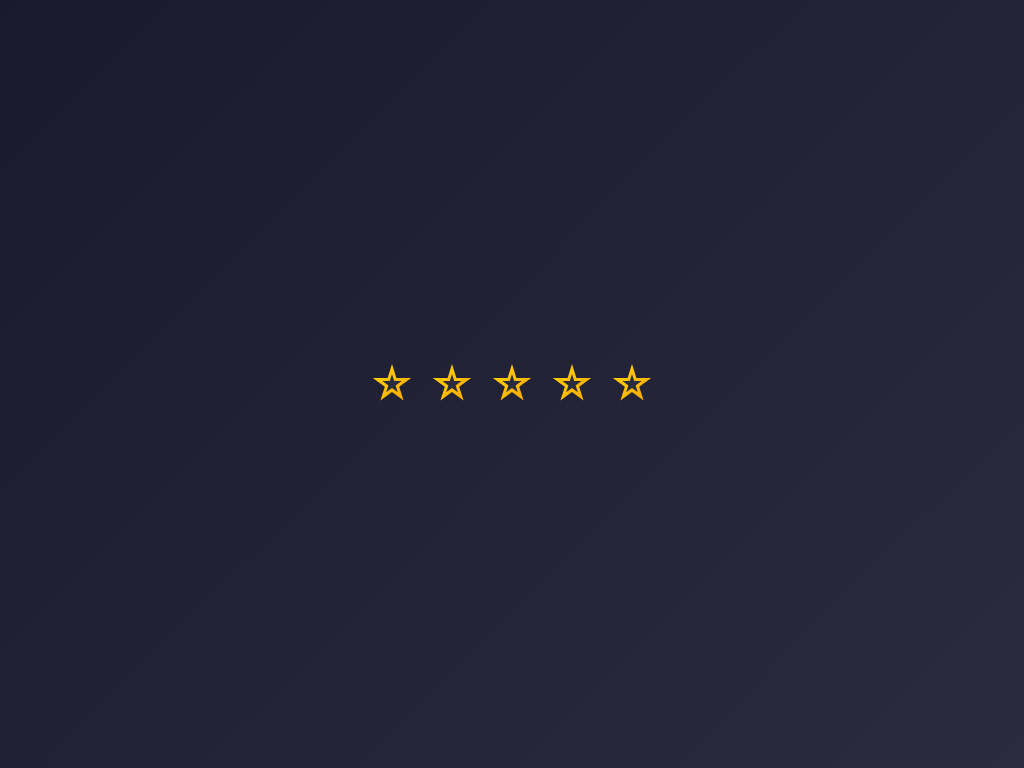

Recreate this image using only HTML and CSS.

<!-- file: index.html -->
<!DOCTYPE html>
<html lang="en">
<head>
    <meta charset="UTF-8">
    <meta name="viewport" content="width=device-width, initial-scale=1.0">
    <title>Interactive Star Rating with Hover & Click Effects</title>
    <link rel="stylesheet" href="frontendfocus.css">
</head>
<body>
   <div class="outer">
  <div class="ratings-box">
    <div class="ratings-box__item">
      <label>
        <input id="rate-1" class="rating-star-button" type="radio" name="rating-star-button">
        <div class="star-line-box">
          <span class="rating-star"></span>
          <span class="rating-star-line"></span>
          <span class="rating-star-line"></span>
          <span class="rating-star-line"></span>
        </div>
      </label>
        <p>Terrible 😡</p>
    </div>
    <div class="ratings-box__item">
      <label>
        <input id="rate-2" class="rating-star-button" type="radio" name="rating-star-button">
        <div class="star-line-box">
          <span class="rating-star"></span>
          <span class="rating-star-line"></span>
          <span class="rating-star-line"></span>
          <span class="rating-star-line"></span>
        </div>
      </label>
        <p>Bad 😞</p>
    </div>
    <div class="ratings-box__item">
      <label>
        <input id="rate-3" class="rating-star-button" type="radio" name="rating-star-button">
        <div class="star-line-box">
          <span class="rating-star"></span>
          <span class="rating-star-line"></span>
          <span class="rating-star-line"></span>
          <span class="rating-star-line"></span>
        </div>
      </label>
        <p>Okay 😐</p>
    </div>
    <div class="ratings-box__item">
      <label>
        <input id="rate-4" class="rating-star-button" type="radio" name="rating-star-button">
        <div class="star-line-box">
          <span class="rating-star"></span>
          <span class="rating-star-line"></span>
          <span class="rating-star-line"></span>
          <span class="rating-star-line"></span>
        </div>
      </label>
        <p>Good 🙂</p>
    </div>
    <div class="ratings-box__item">
      <label>
        <input id="rate-5" class="rating-star-button" type="radio" name="rating-star-button">
        <div class="star-line-box">
          <span class="rating-star"></span>
          <span class="rating-star-line"></span>
          <span class="rating-star-line"></span>
          <span class="rating-star-line"></span>
        </div>
      </label>
        <p>Excellent 🤩</p>
    </div>
  </div>
</div> 
</body>
</html>

/* file: frontendfocus.css */
* {
    margin: 0;
    padding: 0;
    box-sizing: border-box;
}

body {
    background: linear-gradient(135deg, #1a1a2e, #2b2b40);
    min-height: 100vh;
    font-family: "Segoe UI", sans-serif;
    display: flex;
    justify-content: center;
    align-items: center;
}

.outer {
    display: grid;
    place-items: center;
    min-height: inherit;
}

.ratings-box {
    display: flex;
    gap: 20px;
    position: relative;
}

.ratings-box__item label {
    position: relative;
    cursor: pointer;
    display: block;
}

.ratings-box__item label input {
    display: none;
    position: absolute;
}

.ratings-box__item p {
    display: inline-block;
    position: absolute;
    color: #FFD700;
    font-weight: bold;
    font-size: 16px;
    letter-spacing: 1px;
    left: 50%;
    top: 100%;
    transform: translateX(-50%);
    opacity: 0;
    pointer-events: none;
    margin-top: 20px;
    text-transform: uppercase;
}

.ratings-box__item label span.rating-star {
    width: 40px;
    height: 40px;
    display: block;
    background: linear-gradient(135deg, #FFD700, #FFA500);
    box-shadow: 0 4px 12px rgba(255, 215, 0, 0.6);
    transition: transform 0.3s ease, box-shadow 0.3s ease;
    position: relative;
    clip-path: polygon(50% 0%, 61% 35%, 98% 35%,
            68% 57%, 79% 91%, 50% 70%,
            21% 91%, 32% 57%, 2% 35%, 39% 35%);
}

.ratings-box__item label span.rating-star::after {
    content: "";
    position: absolute;
    width: 20px;
    height: 20px;
    background: #2b2b40;
    top: 50%;
    left: 50%;
    transform: translate(-50%, -50%);
    clip-path: inherit;
}

.ratings-box__item label:hover span.rating-star {
    transform: scale(1.1);
    box-shadow: 0 6px 16px rgba(255, 215, 0, 0.8);
}

.ratings-box:has(.ratings-box__item label input:checked) .ratings-box__item span.rating-star::after {
    transform: translate(-50%, -50%) scale(0);
}

.ratings-box__item:has(label > input:checked)~.ratings-box__item label .star-line-box span.rating-star::after {
    transform: translate(-50%, -50%) scale(1);
}

.ratings-box__item:has(label > input:checked) p {
    opacity: 1;
}

.rating-star-line {
    position: absolute;
    width: 2px;
    height: 10px;
    background: #FFD700;
    display: block;
    opacity: 0;
}

.ratings-box__item input:checked~.star-line-box {
    animation: scaleAnim 0.4s linear;
    transform-origin: center;
}

@keyframes scaleAnim {

    0%,
    100% {
        transform: scale(1);
    }

    50% {
        transform: scale(0);
    }
}

.rating-star-line:nth-of-type(3),
.rating-star-line:nth-of-type(2) {
    transform: rotate(45deg);
    right: 8px;
    bottom: 22px;
    transform-origin: bottom;
}

.rating-star-line:nth-of-type(3) {
    transform: rotate(-45deg);
    left: 7px;
}

.rating-star-line:nth-of-type(4) {
    transform: rotate(0deg);
    left: calc(50% - 1px);
    bottom: unset;
    top: 24px;
}

.ratings-box__item input:checked~.star-line-box .rating-star {
    background: linear-gradient(135deg, #FFA500, #FFD700);
    box-shadow: 0 0 20px rgba(255, 215, 0, 0.9);
}

.ratings-box__item input:checked~.star-line-box .rating-star-line:nth-of-type(2) {
    animation: topLinesAnim 0.4s 0.3s linear;
}

.ratings-box__item input:checked~.star-line-box .rating-star-line:nth-of-type(3) {
    animation: topLinesAnim2 0.4s 0.3s linear;
}

.ratings-box__item input:checked~.star-line-box .rating-star-line:nth-of-type(4) {
    animation: bottomLineAnim 0.4s 0.3s linear;
}

@keyframes topLinesAnim {
    from {
        transform: rotate(45deg);
        opacity: 1;
    }

    to {
        transform: rotate(45deg) scaleY(1.2) translateY(-5px);
        opacity: 0;
    }
}

@keyframes topLinesAnim2 {
    from {
        transform: rotate(-45deg);
        opacity: 1;
    }

    to {
        transform: rotate(-45deg) scaleY(1.2) translateY(-5px);
        opacity: 0;
    }
}

@keyframes bottomLineAnim {
    from {
        transform: rotate(0);
        opacity: 1;
    }

    to {
        transform: rotate(0) scaleY(1.2) translateY(5px);
        opacity: 0;
    }
}